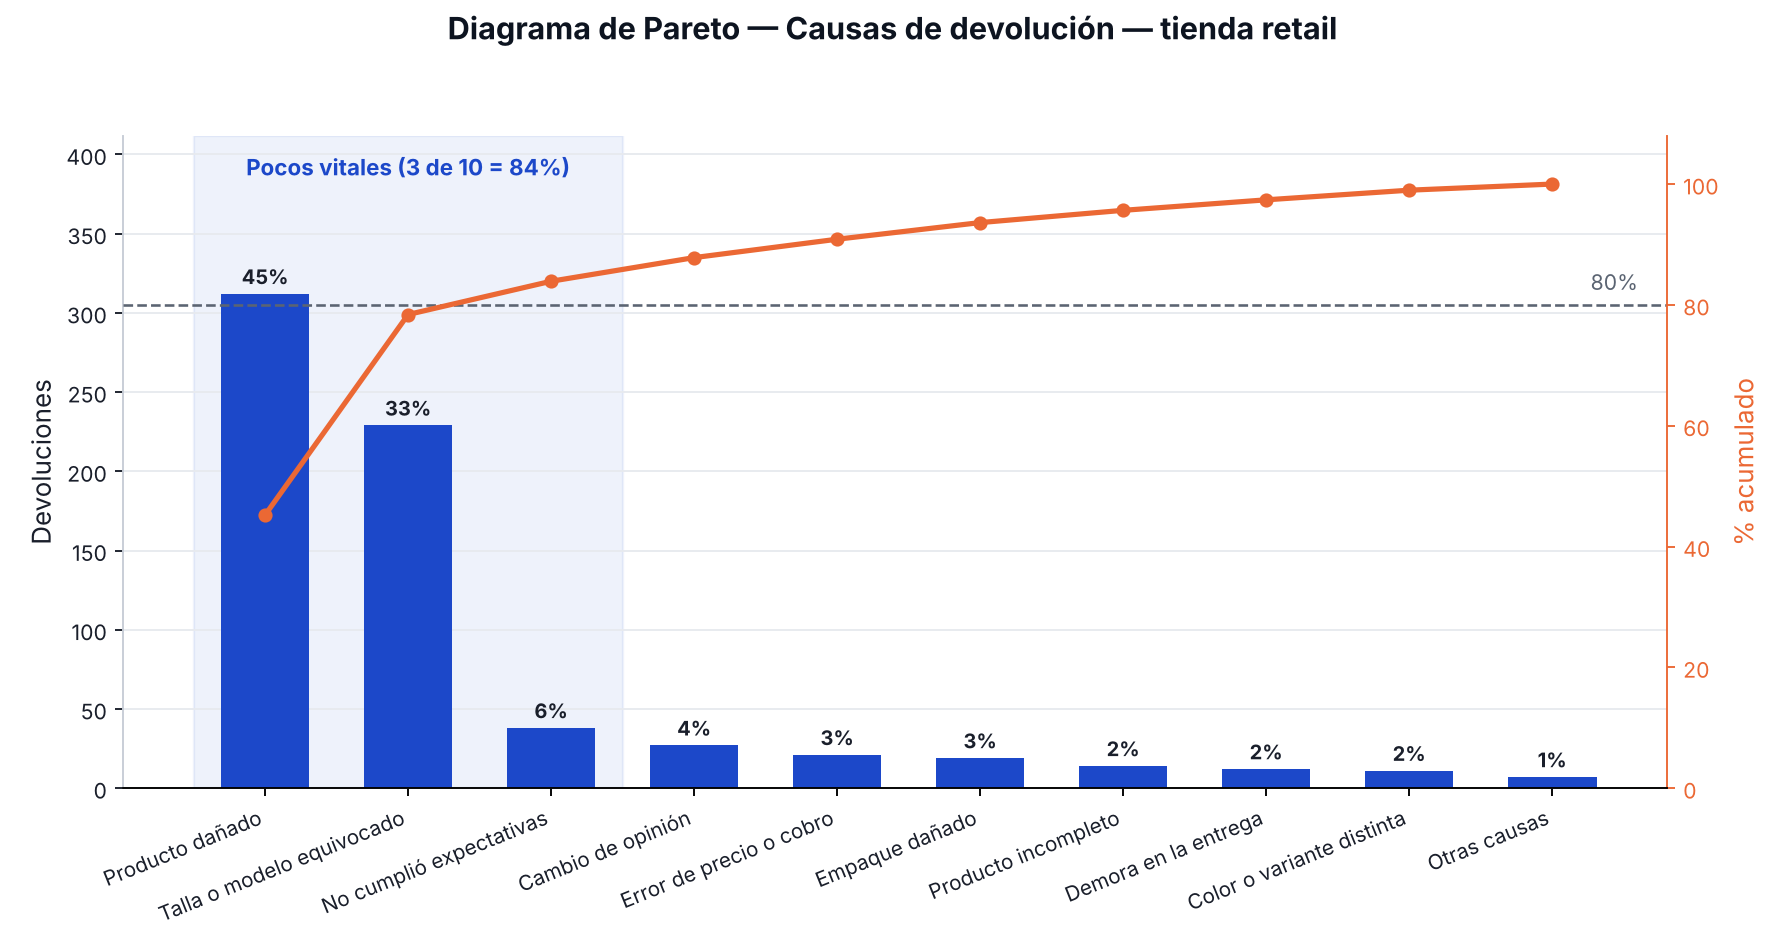

The file beside this chart, header and first rows:
categoria, valor, pct, acumulado
Producto dañado, 312, 45.22, 45.22
Talla o modelo equivocado, 229, 33.19, 78.41
No cumplió expectativas, 38, 5.507, 83.91
Cambio de opinión, 27, 3.913, 87.83
Error de precio o cobro, 21, 3.043, 90.87
Empaque dañado, 19, 2.754, 93.62
Producto incompleto, 14, 2.029, 95.65
Demora en la entrega, 12, 1.739, 97.39
Color o variante distinta, 11, 1.594, 98.99
Otras causas, 7, 1.014, 100.0
